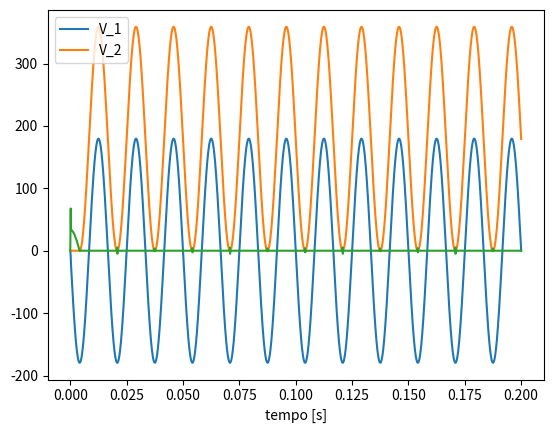
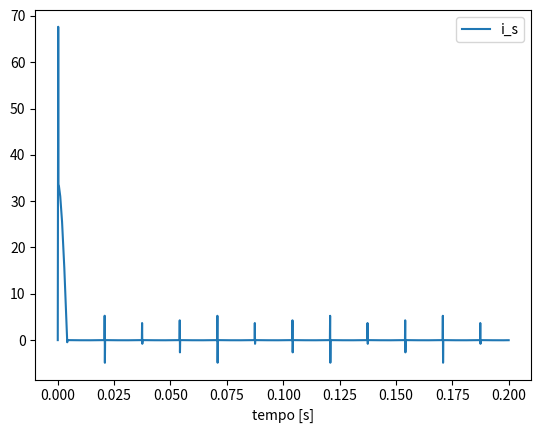

Here is the Python script that generated these plots, in order:
#!/usr/bin/env python3
# -*- coding: UTF-8 -*-

"""
Simulacao digital de um circuito multiplicador (Cockroft-Walton Multiplier) excitado por uma fonte senoidal de 60 Hz

Created on Sun Jul  15 21:22:53 2021

[redacted]
"""

import numpy as np
import matplotlib.pyplot as plt

# ------------------------------------ #
# Definicao dos parametros do circuito #
# ------------------------------------ #
R = 10000
C1 = 500.0e-6
Jc1_ant = 0.0

# --------------------------------------- #
# Fonte senoidal de excitacao do circuito #
# --------------------------------------- #
f= 60.0
T=1/f
Vs= 127.
omega=2*np.pi*f

# ------------------------------------ #
# Definicao de parametros da simulacao #
# ------------------------------------ #
t_ini = 0.         # tempo de inicio da simulacao
t_end = 0.2      # tempo de final de simulacao
deltaT = 100.0e-6   # passo de simulacao/integracao = deltaT

tempo = np.arange(t_ini,t_end+deltaT,deltaT) # vetor de tempo da simulacao
nptos = tempo.shape[-1]  # numero de pontos da simulacao

t_k = t_ini        # tempo atual
t_ant = t_ini      # tempo anterior (t-deltaT)

n = 0  # contador do tempo discreto
j = 0    # contador do número de iterações
tol = 1.0e-2 # tolerância

# ------------------------------------ #
# Parametros para implementação do CDA #
# ------------------------------------ #

h = deltaT
cda = 0
be = 0

# ------------------------------------ #
# Definicao da matriz nodal modificada #
# ------------------------------------ #
MNM = np.zeros((3,3)) # 2 nos + 1 fonte de tensao
vn = np.zeros((3,1))
JE_k = np.zeros((3,1))

vn_ant = vn

erro_k = np.ones((3,1)) # vetor de erro da iteração k

# --------------------------------------------------------------------- #
# Discretizacao do capacitor e indutor com o metodo de Euler regressivo #
# --------------------------------------------------------------------- #

Gc1 = 2*C1/deltaT
G = 1/R

# -----------------------------------------------------
# aproximacao pwl para o diodo
# -----------------------------------------------------

# # utilização da equação de Schokly para determinar as inclinações da curva do diodo
VT = 25.0e-3  # tensão térmica do diodo real
I0 = 1.0e-9    # corrente de fuga do diodo real

G0 = 1.0e-6
G1 = 2.0e+03
V1 = 0.0

b = (G0 + G1)/2
Cj = (G1 - G0)/2
a = I0 - Cj * np.abs(V1)

# ----------------------------------------------#
# Vetor com as condutâncias iniciais dos diodos #
# ----------------------------------------------#

nDiodos = 1
GD_k = np.zeros((nDiodos,1))
GD_ant = np.zeros((nDiodos,1))

# -------------------------------------------------------------------- #
# saida de variaveis ( tensoes nodais + corrente pela fonte de tensao) #
# -------------------------------------------------------------------- #
out1 = np.zeros((nptos))
out2 = np.zeros((nptos))
out3 = np.zeros((nptos))

# ----------------- #
# Loop de simulacao #
# ----------------- #
while t_k < t_end:
    
    erro_k = np.ones((3,1)) # vetor de erro da iteração k
    # -----------------------------#
    # Fonte de tensao independente #
    # -----------------------------#
    vs_k = -np.sqrt(2)*Vs*np.sin(omega*t_k)

    # -----------------------------------------------#
    # Cálculo das fontes de corrente dos capacitores #
    # -----------------------------------------------#

    # Capacitor C1
    vc1_ant = (vn_ant[0][0] - vn_ant[1][0]) # tensao do no 2 do passado
    # fonte de corrente histórica do capacitor
    # ic1_ant = -vn_ant[2][0]
    ic1_ant = (Gc1 * vc1_ant - Jc1_ant) * (1 - be)
    Jc1_ant = Gc1 * vc1_ant + ic1_ant * (1 - be)
    
    vnk_1 = vn_ant
    
    while np.max(np.abs(erro_k)) >= tol:

        # -------------------------------------------------------#
        # Cálculo da condutância e fonte de corrente dos diodos  #
        # -------------------------------------------------------#

        # Contribuição do diodo D1
        vd1_ant =  0 -  vn_ant[1][0]
        GD1k_ant = b + Cj * np.sign(vd1_ant - V1)
        ID1k_ant = a + b * vd1_ant + Cj * np.abs(vd1_ant - V1)
        Ieq1k_ant =  ID1k_ant - vd1_ant * GD1k_ant

        # Contribuição do capacitor C1 na matriz nodal modificada
        MNM[0][0] = MNM[0][0] + Gc1
        MNM[1][1] = MNM[1][1] + Gc1
        MNM[0][1] = MNM[0][1] - Gc1
        MNM[1][0] = MNM[1][0] - Gc1
        # Contribuição do diodo D1 na matriz nodal modificada
        MNM[1][1] = MNM[1][1] + GD1k_ant
        # Contribuição do resistor de saída na matriz nodal modificada
        MNM[1][1] = MNM[1][1] + G
        # Contribuição da fonte de tensão na matriz nodal modificada
        MNM[2][0] = MNM[2][0] + 1
        MNM[0][2] = MNM[0][2] + 1
    
        # ----------------------------------------- #
        # Montagem do vetor de fontes independentes #
        # ----------------------------------------- #

        JE_k[0][0] =  + Jc1_ant
        JE_k[1][0] =  + Ieq1k_ant - Jc1_ant
        JE_k[2][0] =  + vs_k

        # -------------------------- #
        # Calculo das tensoes nodais #
        # -------------------------- #
        
        invMNM = np.linalg.inv(MNM) # inversao da matriz nodal modificada
        vnk = np.matmul(invMNM,JE_k)
        erro_k = (vnk - vnk_1)
        vnk_1 = vnk
        MNM = np.zeros((3,3))
        j = j+1
        print("iter=", j)

    # ----------------------------------------- #
    # Atualizacao das tensoes nodais e contador #
    # ----------------------------------------- #
    GD_k[0][0] = GD1k_ant
    # vn = vnk
    if ((GD_k != GD_ant).any()):
        if be == 0:
            be = 1
            cda = 3
            h = deltaT / 2
            t_k = t_ant - h
            vnk_1 = vn_ant
    
    if cda != 0:
        j = 0
        # if cda < 2:
        t_ant = t_k
        t_k = t_ant + h
        cda = cda - 1
        GD_ant[0][0] = GD_k

            
    if cda == 0:
        be = 0

        print("t_n=", n)

        h = deltaT
        
        n = n + 1
        t_ant = t_k
        t_k = t_ant + h  # avança o tempo da simulacao
        
        j= 0
        
        vn = vnk
        vn_ant = vnk
        
        GD_ant[0][0] = GD_k   
        # ------------------ #    
        # Saida de variaveis #
        # ------------------ #    
        out1[n] = vn[0][0]
        out2[n] = vn[1][0]
        out3[n] = vn[2][0]


plt.figure()
plt.plot(tempo, out1, tempo, out2, tempo, out3)
plt.xlabel('tempo [s]')
plt.legend(['V_1','V_2'])

plt.figure()
plt.plot(tempo, out3)
plt.xlabel('tempo [s]')
plt.legend(['i_s'])
plt.show()

